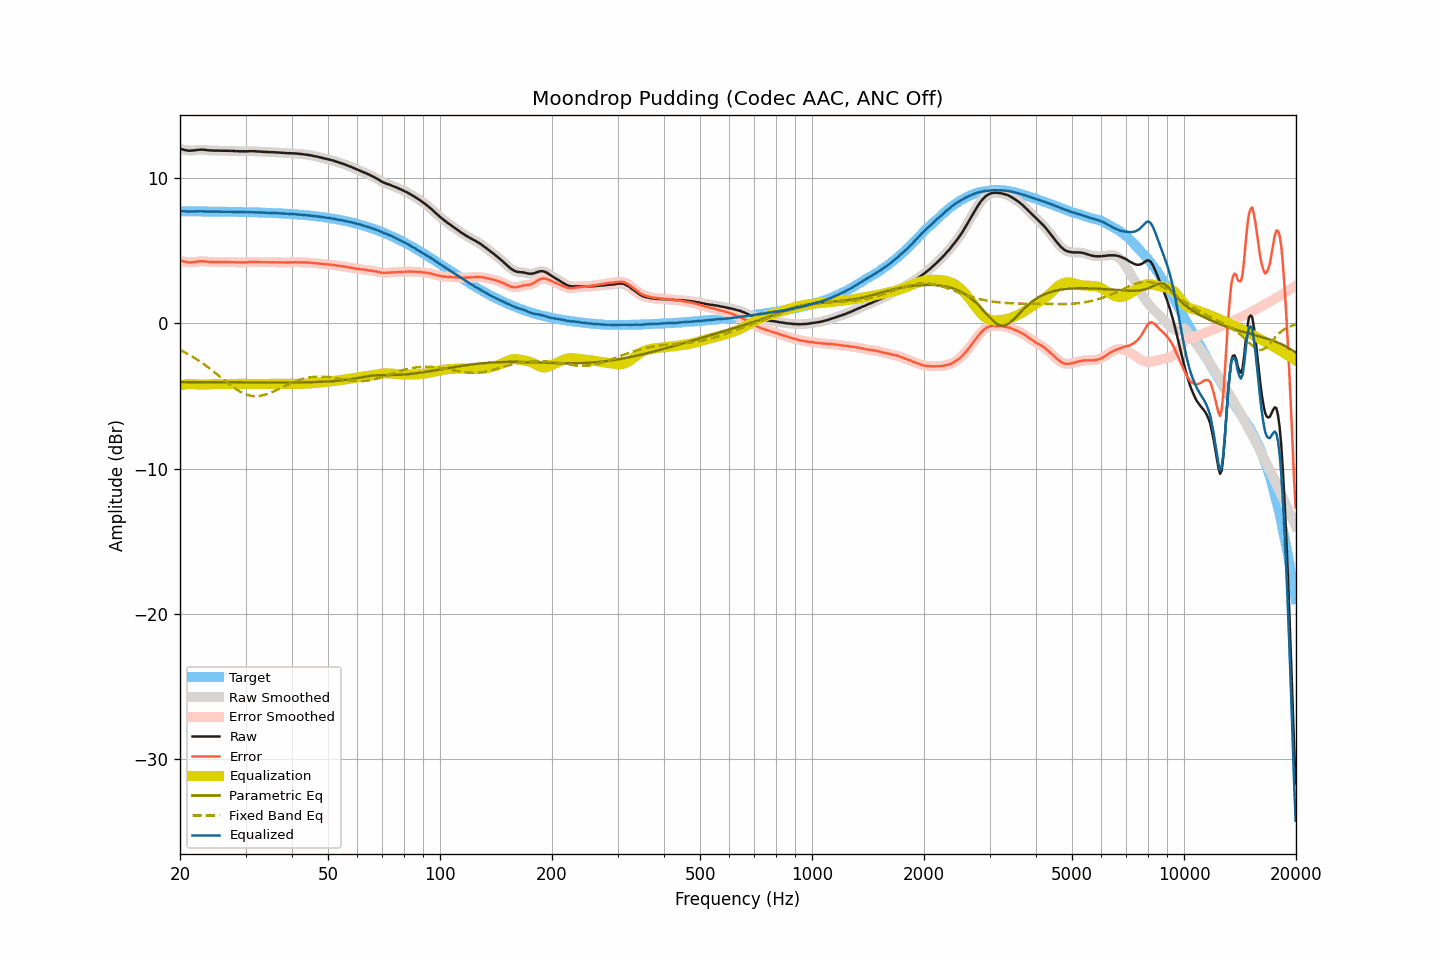

Values plotted in this chart, from the file beside it:
frequency, raw, smoothed, error, error_smoothed, equalization, parametric_eq, fixed_band_eq, equalized_raw, equalized_smoothed, target
20.00, 11.98, 11.98, 4.29, 4.30, -4.29, -4.06, -1.85, 7.69, 7.69, 7.69
20.20, 11.96, 11.95, 4.27, 4.27, -4.26, -4.06, -1.90, 7.70, 7.69, 7.68
20.40, 11.93, 11.93, 4.24, 4.24, -4.24, -4.06, -1.96, 7.69, 7.69, 7.68
20.61, 11.90, 11.90, 4.22, 4.22, -4.22, -4.06, -2.02, 7.68, 7.68, 7.68
20.81, 11.88, 11.88, 4.20, 4.19, -4.20, -4.06, -2.07, 7.67, 7.67, 7.68
21.02, 11.86, 11.86, 4.18, 4.18, -4.19, -4.06, -2.13, 7.67, 7.67, 7.68
21.23, 11.85, 11.85, 4.17, 4.17, -4.19, -4.06, -2.20, 7.66, 7.67, 7.68
21.44, 11.86, 11.86, 4.18, 4.18, -4.18, -4.06, -2.26, 7.68, 7.67, 7.68
21.66, 11.87, 11.87, 4.19, 4.19, -4.19, -4.06, -2.33, 7.68, 7.68, 7.68
21.87, 11.88, 11.88, 4.20, 4.20, -4.20, -4.06, -2.39, 7.68, 7.68, 7.68
22.09, 11.89, 11.89, 4.21, 4.21, -4.21, -4.06, -2.46, 7.68, 7.68, 7.68
22.31, 11.91, 11.91, 4.23, 4.23, -4.22, -4.06, -2.53, 7.68, 7.68, 7.68
22.54, 11.92, 11.92, 4.24, 4.24, -4.23, -4.06, -2.61, 7.69, 7.68, 7.68
22.76, 11.93, 11.93, 4.25, 4.25, -4.24, -4.06, -2.68, 7.69, 7.69, 7.68
22.99, 11.92, 11.92, 4.24, 4.25, -4.24, -4.06, -2.76, 7.68, 7.68, 7.67
23.22, 11.92, 11.91, 4.24, 4.24, -4.24, -4.06, -2.84, 7.68, 7.68, 7.67
23.45, 11.90, 11.90, 4.23, 4.23, -4.23, -4.07, -2.92, 7.67, 7.67, 7.67
23.69, 11.89, 11.89, 4.22, 4.22, -4.22, -4.07, -3.00, 7.67, 7.67, 7.67
23.92, 11.88, 11.88, 4.21, 4.21, -4.21, -4.07, -3.08, 7.66, 7.66, 7.67
24.16, 11.87, 11.87, 4.20, 4.20, -4.21, -4.07, -3.17, 7.66, 7.66, 7.67
24.40, 11.87, 11.86, 4.20, 4.20, -4.20, -4.07, -3.26, 7.67, 7.66, 7.67
24.65, 11.86, 11.86, 4.19, 4.19, -4.20, -4.07, -3.34, 7.66, 7.66, 7.67
24.89, 11.86, 11.86, 4.19, 4.19, -4.19, -4.07, -3.43, 7.67, 7.67, 7.67
25.14, 11.86, 11.86, 4.19, 4.19, -4.19, -4.07, -3.52, 7.67, 7.67, 7.66
25.39, 11.86, 11.86, 4.20, 4.20, -4.19, -4.07, -3.61, 7.67, 7.67, 7.66
25.65, 11.86, 11.86, 4.20, 4.19, -4.19, -4.07, -3.70, 7.67, 7.66, 7.66
25.91, 11.85, 11.85, 4.19, 4.19, -4.19, -4.07, -3.79, 7.66, 7.66, 7.66
26.16, 11.85, 11.85, 4.19, 4.19, -4.19, -4.07, -3.88, 7.66, 7.66, 7.66
26.43, 11.85, 11.85, 4.19, 4.19, -4.19, -4.07, -3.97, 7.66, 7.66, 7.66
26.69, 11.85, 11.85, 4.19, 4.19, -4.19, -4.07, -4.06, 7.66, 7.66, 7.65
26.96, 11.85, 11.85, 4.20, 4.19, -4.19, -4.08, -4.15, 7.66, 7.65, 7.65
27.23, 11.84, 11.84, 4.19, 4.19, -4.19, -4.08, -4.23, 7.65, 7.65, 7.65
27.50, 11.84, 11.84, 4.19, 4.19, -4.19, -4.08, -4.32, 7.65, 7.65, 7.65
27.77, 11.84, 11.83, 4.19, 4.19, -4.18, -4.08, -4.40, 7.65, 7.65, 7.65
28.05, 11.83, 11.83, 4.18, 4.18, -4.18, -4.08, -4.48, 7.65, 7.65, 7.65
28.33, 11.82, 11.82, 4.18, 4.18, -4.18, -4.08, -4.55, 7.64, 7.64, 7.64
28.62, 11.82, 11.81, 4.18, 4.17, -4.18, -4.08, -4.62, 7.64, 7.64, 7.64
28.90, 11.81, 11.81, 4.17, 4.17, -4.17, -4.08, -4.69, 7.63, 7.64, 7.64
29.19, 11.81, 11.81, 4.17, 4.17, -4.17, -4.08, -4.75, 7.63, 7.64, 7.64
29.48, 11.81, 11.81, 4.17, 4.17, -4.18, -4.08, -4.81, 7.63, 7.63, 7.63
29.78, 11.81, 11.81, 4.18, 4.18, -4.18, -4.08, -4.86, 7.63, 7.63, 7.63
30.08, 11.81, 11.81, 4.18, 4.18, -4.18, -4.08, -4.90, 7.63, 7.63, 7.63
30.38, 11.81, 11.81, 4.18, 4.19, -4.19, -4.08, -4.94, 7.62, 7.62, 7.63
30.68, 11.82, 11.82, 4.19, 4.19, -4.19, -4.08, -4.97, 7.63, 7.62, 7.62
30.99, 11.82, 11.82, 4.20, 4.20, -4.19, -4.08, -5.00, 7.62, 7.62, 7.62
31.30, 11.82, 11.82, 4.20, 4.20, -4.20, -4.08, -5.01, 7.62, 7.62, 7.62
31.61, 11.82, 11.81, 4.20, 4.20, -4.20, -4.09, -5.02, 7.62, 7.62, 7.61
31.93, 11.81, 11.81, 4.20, 4.20, -4.20, -4.09, -5.03, 7.61, 7.61, 7.61
32.24, 11.80, 11.80, 4.19, 4.20, -4.20, -4.09, -5.03, 7.60, 7.61, 7.61
32.57, 11.80, 11.79, 4.19, 4.19, -4.19, -4.09, -5.02, 7.61, 7.60, 7.60
32.89, 11.79, 11.79, 4.19, 4.19, -4.19, -4.09, -5.00, 7.60, 7.60, 7.60
33.22, 11.78, 11.78, 4.18, 4.18, -4.19, -4.09, -4.98, 7.59, 7.60, 7.60
33.55, 11.78, 11.78, 4.19, 4.18, -4.18, -4.09, -4.95, 7.60, 7.59, 7.59
33.89, 11.77, 11.77, 4.18, 4.18, -4.18, -4.09, -4.92, 7.59, 7.59, 7.59
34.23, 11.77, 11.77, 4.18, 4.18, -4.18, -4.09, -4.89, 7.59, 7.59, 7.58
34.57, 11.76, 11.76, 4.18, 4.18, -4.18, -4.09, -4.85, 7.58, 7.58, 7.58
34.92, 11.75, 11.75, 4.17, 4.18, -4.18, -4.09, -4.80, 7.57, 7.57, 7.58
35.27, 11.75, 11.75, 4.18, 4.18, -4.18, -4.09, -4.76, 7.57, 7.57, 7.57
35.62, 11.75, 11.75, 4.18, 4.18, -4.18, -4.09, -4.71, 7.57, 7.57, 7.57
35.97, 11.74, 11.74, 4.18, 4.18, -4.18, -4.09, -4.66, 7.56, 7.56, 7.56
... 635 more rows
